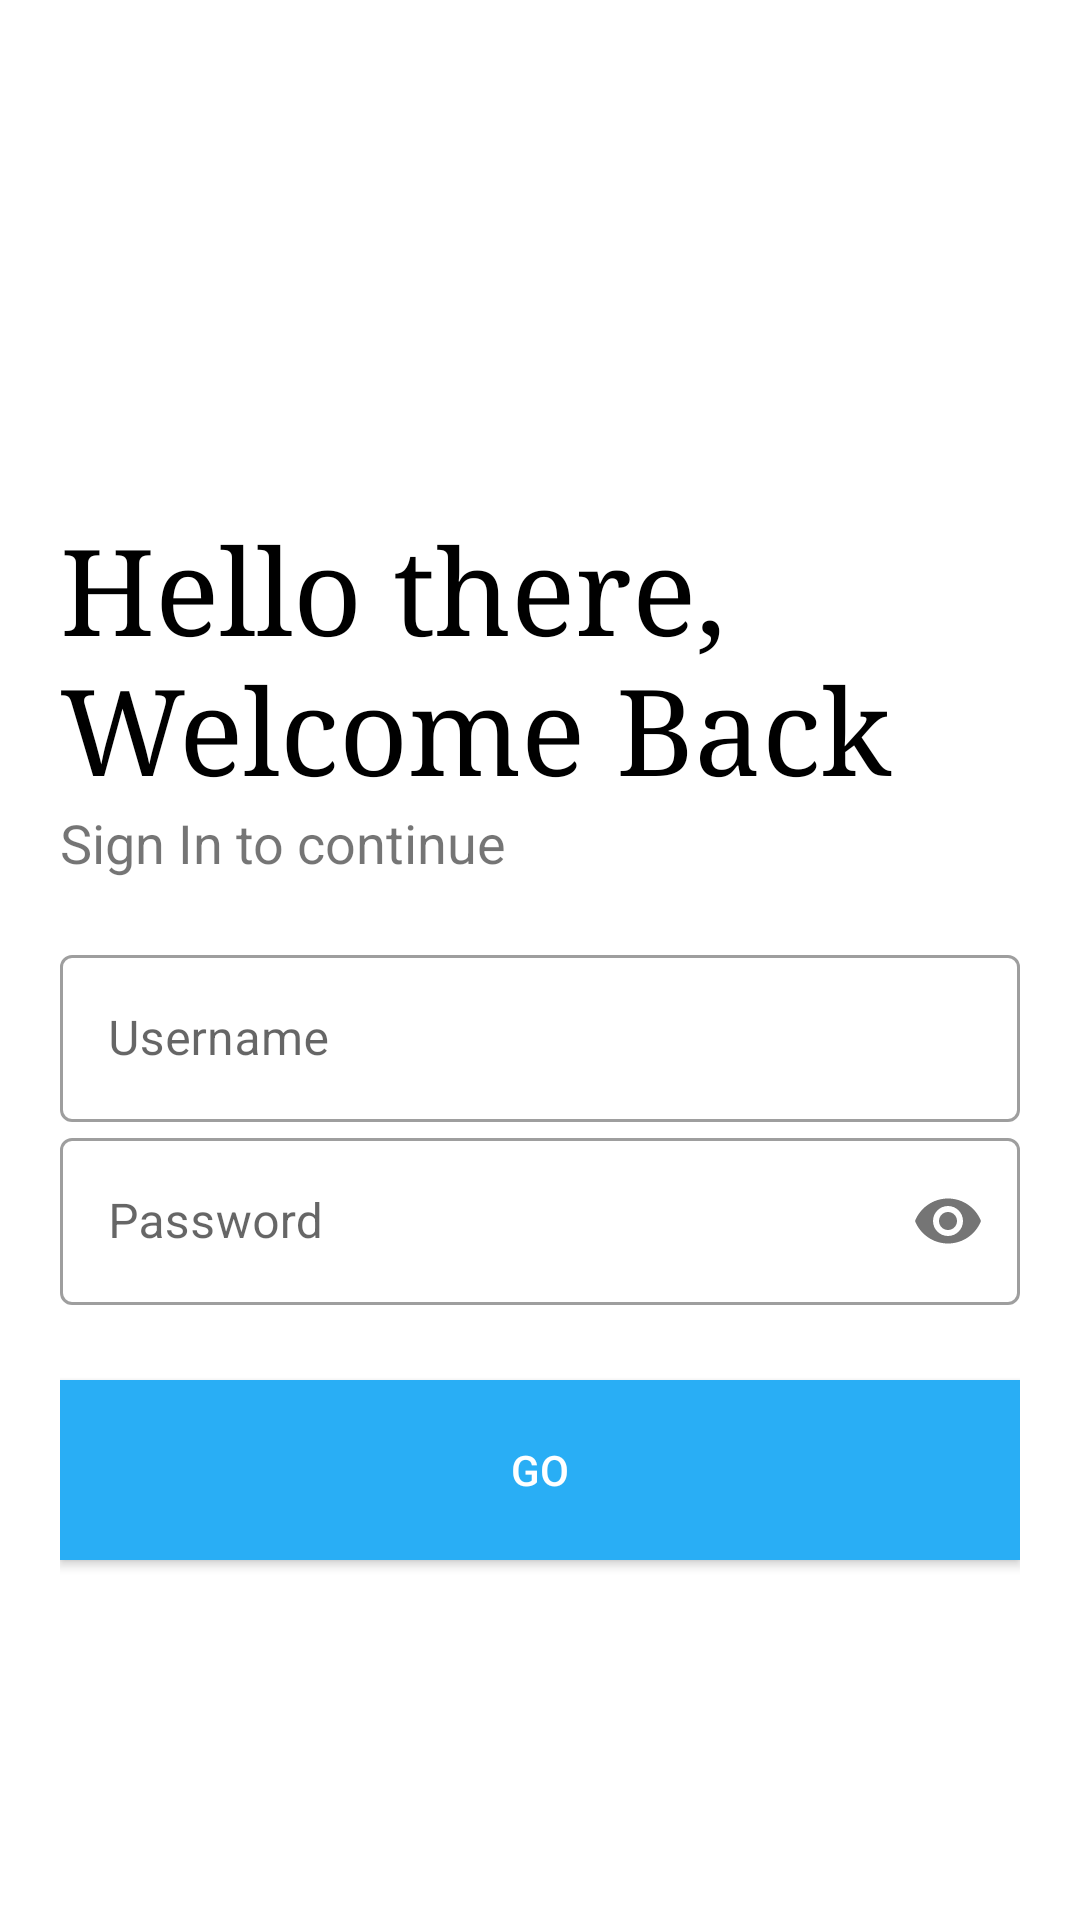

Reconstruct the res/layout file that produces this screen, plus the resources it refers to.
<!-- AndroidManifest.xml: application theme AppTheme.NoActionBar -->
<!-- res/layout/activity_login.xml -->
<?xml version="1.0" encoding="utf-8"?>
<LinearLayout xmlns:android="http://schemas.android.com/apk/res/android"
    xmlns:app="http://schemas.android.com/apk/res-auto"
    xmlns:tools="http://schemas.android.com/tools"
    android:layout_width="match_parent"
    android:layout_height="match_parent"
    tools:context=".Activity.Login"
    android:orientation="vertical"
    android:background="#fff"
    android:padding="20dp">

    <ImageView
        android:id="@+id/logo_image"
        android:layout_width="150dp"
        android:layout_height="150dp"
        android:transitionName="logo_image"
        android:src="@drawable/time"/>
    <TextView
        android:id="@+id/logo_name"
        android:layout_width="wrap_content"
        android:layout_height="wrap_content"
        android:text="Hello there, Welcome Back"
        android:fontFamily="serif"
        android:textSize="40sp"
        android:transitionName="logo_text"
        android:textColor="#000"/>
    <TextView
        android:id="@+id/slogan_name"
        android:layout_width="wrap_content"
        android:layout_height="wrap_content"
        android:text="Sign In to continue"
        android:textSize="18sp"/>

    <LinearLayout
        android:layout_width="match_parent"
        android:layout_height="wrap_content"
        android:layout_marginTop="20dp"
        android:layout_marginBottom="20dp"
        android:orientation="vertical">

        <com.google.android.material.textfield.TextInputLayout
            android:layout_width="match_parent"
            android:layout_height="wrap_content"
            android:id="@+id/username"
            android:hint="Username"
            style="@style/Widget.MaterialComponents.TextInputLayout.OutlinedBox"
            >

            <com.google.android.material.textfield.TextInputEditText
                android:layout_width="match_parent"
                android:id="@+id/username1"
                android:inputType="number"
                android:layout_height="wrap_content"/>
        </com.google.android.material.textfield.TextInputLayout>

        <com.google.android.material.textfield.TextInputLayout
            android:layout_width="match_parent"
            android:layout_height="wrap_content"
            android:id="@+id/password"
            android:hint="Password"
            app:passwordToggleEnabled="true"
            style="@style/Widget.MaterialComponents.TextInputLayout.OutlinedBox"
            >

            <com.google.android.material.textfield.TextInputEditText
                android:layout_width="match_parent"
                android:layout_height="wrap_content"
                android:id="@+id/password1"
                android:inputType="textPassword"/>
        </com.google.android.material.textfield.TextInputLayout>

        <Button
            android:layout_width="200dp"
            android:layout_height="wrap_content"
            android:layout_gravity="right"
            android:layout_margin="5dp"
            android:background="#00000000"
            android:visibility="gone"
            android:elevation="0dp"
            android:text="Forget Password?" />
        <ProgressBar
            android:id="@+id/log_progress"
            style="@android:style/Widget.DeviceDefault.Light.ProgressBar"
            android:layout_width="wrap_content"
            android:layout_height="wrap_content"
            android:layout_centerInParent="true"
            android:visibility="gone"/>
        <Button
            android:layout_width="match_parent"
            android:layout_height="60dp"
            android:text="GO"
            android:background="@color/primary_dark"
            android:textColor="@color/light"
            android:layout_marginTop="25dp"
            android:id="@+id/login_btn"
            android:layout_marginBottom="5dp"/>

        <Button
            android:layout_width="match_parent"
            android:layout_height="wrap_content"
            android:layout_gravity="right"
            android:layout_margin="5dp"
            android:background="#00000000"
            android:elevation="0dp"
            android:visibility="gone"
            android:id="@+id/signup_screen"
            android:text="New User? SIGN UP"
            android:textColor="#000"/>

    </LinearLayout>
</LinearLayout>
<!-- resources referenced by this layout -->
<resources>
  <color name="light">#FFFFFF</color>
  <color name="primary_dark">#29aef5</color>
  <style name="AppTheme.NoActionBar" parent="Theme.MaterialComponents.Light.NoActionBar">
          
          <item name="colorPrimary">@color/primary_dark</item>
          <item name="colorPrimaryDark">@color/primary_dark</item>
          <item name="colorAccent">@color/primary_dark</item>
          <item name="windowActionBar">false</item>
          <item name="windowNoTitle">true</item>
          <item name="android:windowContentTransitions">true</item>
      </style>
</resources>
